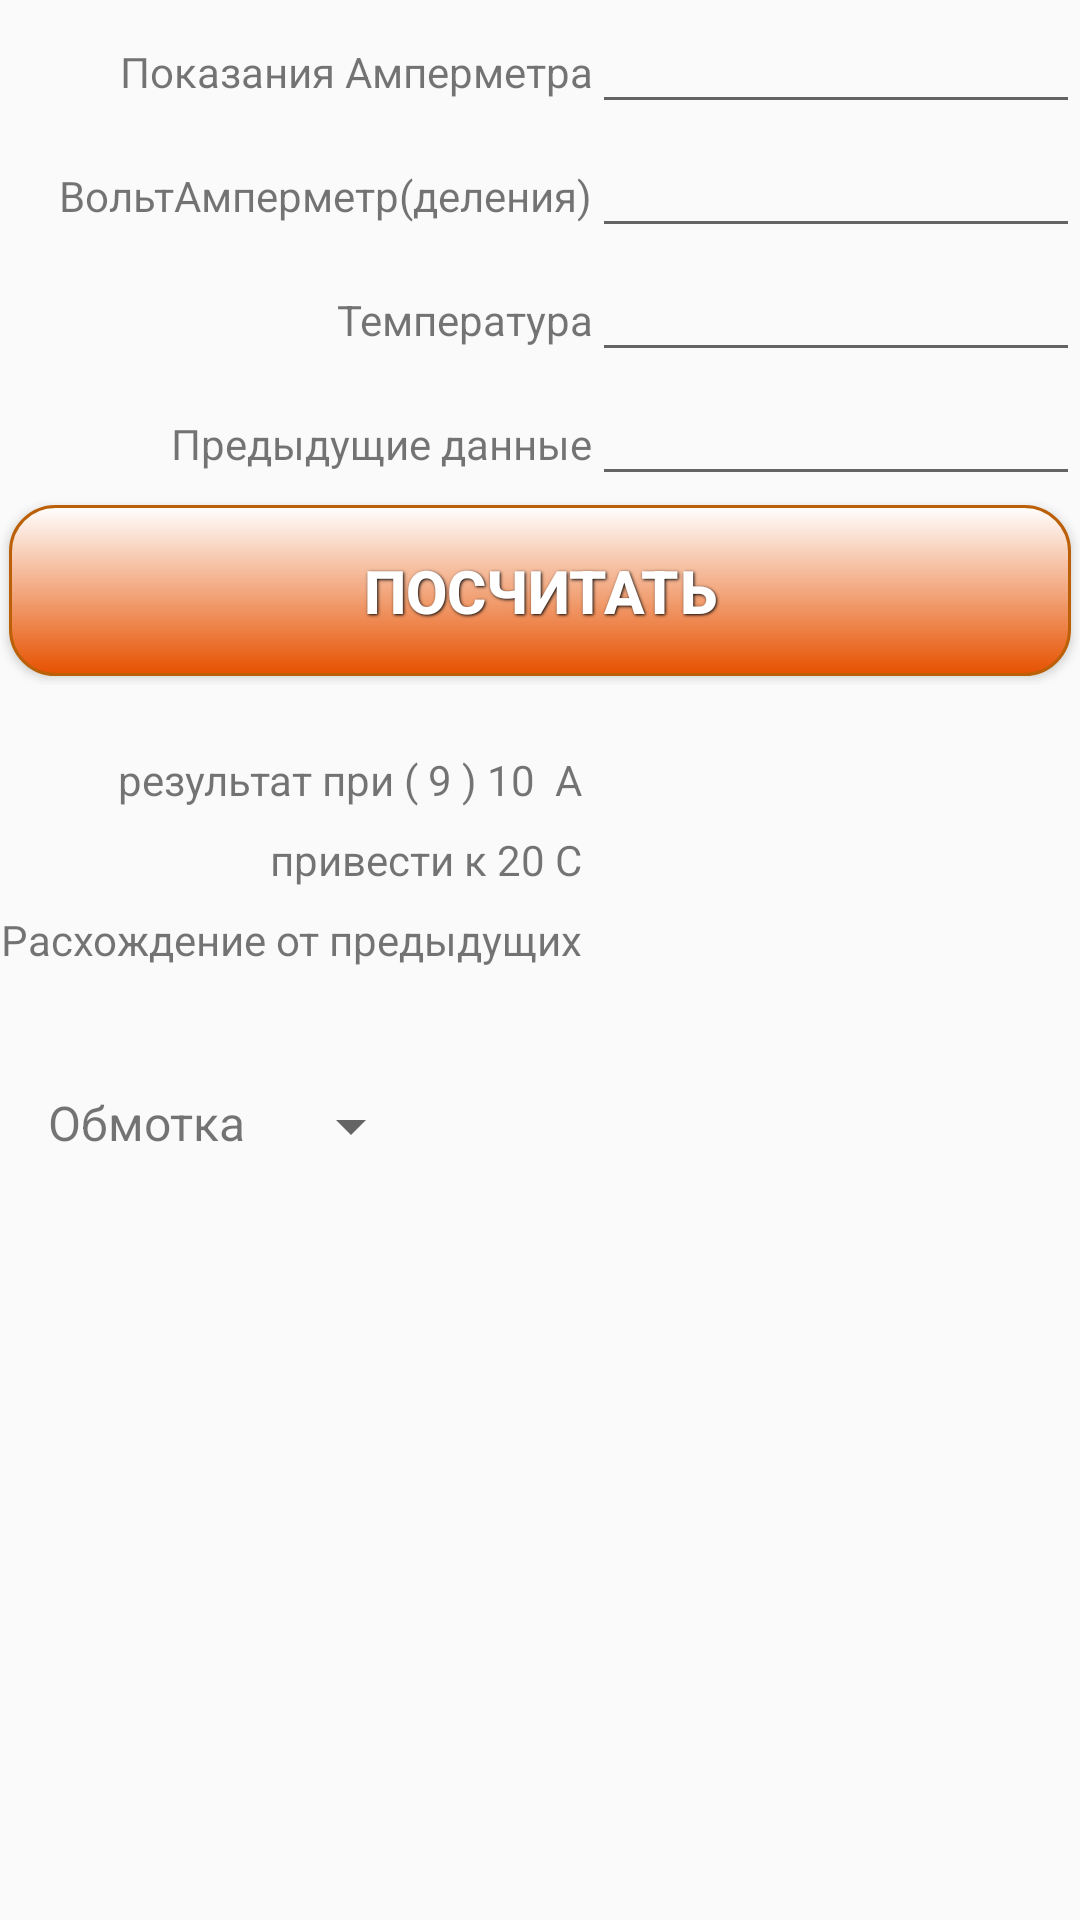

This screen was rendered from an Android layout file. Write that file and the resources it references.
<!-- AndroidManifest.xml: application theme AppTheme -->
<!-- res/layout/fragment_fragment_tn.xml -->
<ScrollView xmlns:android="http://schemas.android.com/apk/res/android"
    xmlns:tools="http://schemas.android.com/tools"
    android:layout_width="match_parent"
    android:layout_height="match_parent"
    tools:context="kalkull.ruslanann.kalkulator24.fragments.FragmentSmoul">

    <TableLayout
        android:id="@+id/tableLayout"
        android:layout_width="match_parent"
        android:layout_height="match_parent"
        android:shrinkColumns="1"
        android:stretchColumns="1">

        <TableRow>

            <TextView
                android:layout_width="wrap_content"
                android:layout_height="wrap_content"
                android:gravity="right"
                android:text="Показания Амперметра" />

            <EditText
                android:layout_height="wrap_content"
                android:id="@+id/etNam1"
                android:inputType="numberDecimal">

            </EditText>
        </TableRow>

        <TableRow>

            <TextView
                android:layout_width="wrap_content"
                android:layout_height="wrap_content"
                android:gravity="right"
                android:text="ВольтАмперметр(деления)" />

            <EditText
                android:id="@+id/etNam2"
                android:layout_height="wrap_content"
                android:inputType="numberDecimal" />
        </TableRow>

        <TableRow>

            <TextView
                android:layout_width="wrap_content"
                android:layout_height="wrap_content"
                android:gravity="right"
                android:text="Температура" />

            <EditText
                android:id="@+id/etNam3"
                android:layout_height="wrap_content"
                android:inputType="numberDecimal" />
        </TableRow>
        <TableRow>

            <TextView
                android:layout_width="wrap_content"
                android:layout_height="wrap_content"
                android:gravity="right"
                android:text="Предыдущие данные" />

            <EditText
                android:id="@+id/etNam4"
                android:layout_height="wrap_content"
                android:inputType="numberDecimal" />
        </TableRow>

        <TableRow>

            <Button
                android:id="@+id/button"
                android:layout_width="match_parent"
                android:layout_height="wrap_content"
                android:layout_span="2"
                android:text="Посчитать"
                android:background="@drawable/roundrect"
                style="@style/ButtonText"/>
        </TableRow>

        <TableRow android:layout_marginTop="20dp">

            <TextView
                android:layout_width="wrap_content"
                android:layout_height="wrap_content"
                android:gravity="right"
                android:text=" результат при ( 9 ) 10  А " />

            <TextView
                android:id="@+id/tvResultSave"
                android:layout_width="wrap_content"
                android:layout_height="wrap_content"
                android:gravity="left"
                android:textColor="#6200ff"
                android:textSize="16sp"/>
        </TableRow>

        <TableRow
            android:layout_marginTop="5dp">

            <TextView
                android:layout_width="wrap_content"
                android:layout_height="wrap_content"
                android:gravity="right"
                android:text="привести к 20 С " />

            <TextView
                android:id="@+id/result2Save"
                android:layout_width="wrap_content"
                android:layout_height="wrap_content"
                android:gravity="left"
                android:textColor="#6200ff"
                android:textSize="16sp"/>
        </TableRow>



        <TableRow
            android:layout_marginTop="5dp">

            <TextView
                android:layout_width="wrap_content"
                android:layout_height="wrap_content"
                android:gravity="right"
                android:text="Расхождение от предыдущих " />

            <TextView
                android:id="@+id/result5"
                android:layout_width="wrap_content"
                android:layout_height="wrap_content"
                android:gravity="left"
                android:textColor="#6200ff"
                android:textSize="16sp"/>
        </TableRow>
        <LinearLayout
            android:layout_marginTop="20dp"
            android:layout_width="wrap_content"
            android:layout_height="wrap_content"
            android:orientation="vertical">


        </LinearLayout>
        <RelativeLayout
            android:layout_marginTop="20dp"
            android:layout_width="wrap_content"
            android:layout_height="wrap_content">
            <TextView
                android:id="@+id/textView4"
                android:layout_width="wrap_content"
                android:layout_height="wrap_content"
                android:text="Обмотка"
                android:textSize="16sp"
                android:layout_marginLeft="16dp"/>


            <Spinner
                android:layout_width="wrap_content"
                android:layout_height="wrap_content"
                android:id="@+id/spinner2"
                android:layout_marginLeft="11dp"
                android:layout_marginStart="11dp"
                android:layout_alignParentTop="true"
                android:layout_toRightOf="@+id/textView4"
                android:layout_toEndOf="@+id/textView4">
            </Spinner>

        </RelativeLayout>
    </TableLayout>


</ScrollView>
<!-- resources referenced by this layout -->
<resources>
  <!-- drawable roundrect (drawable) -->
  <?xml version="1.0" encoding="utf-8"?>
  <shape xmlns:android="http://schemas.android.com/apk/res/android"
      android:shape="rectangle" >
  
      <corners android:radius="15dp" />
  
      <gradient
          android:angle="90"
          android:endColor="#FFFFFFFF"
          android:startColor="#E65100"
          android:type="linear" />
  
      <stroke
          android:width="1dp" android:color="#bb6008" />
  
      <padding
          android:bottom="15dp"
          android:left="15dp"
          android:right="15dp"
          android:top="15dp" />
  
  </shape>
  <style name="ButtonText">
          <item name="android:layout_width">fill_parent</item>
          <item name="android:layout_height">wrap_content</item>
          <item name="android:textColor">#ffffff</item>
          <item name="android:gravity">center</item>
          <item name="android:layout_margin">3dp</item>
          <item name="android:textSize">20sp</item>
          <item name="android:textStyle">bold</item>
          <item name="android:shadowColor">#000000</item>
          <item name="android:shadowDx">1</item>
          <item name="android:shadowDy">1</item>
          <item name="android:shadowRadius">2</item>
      </style>
  <style name="AppTheme" parent="Theme.AppCompat.Light.DarkActionBar">
          
          <item name="colorPrimary">@color/colorPrimary</item>
          <item name="colorPrimaryDark">@color/colorPrimaryDark</item>
          <item name="colorAccent">@color/colorAccent</item>
      </style>
  <color name="colorPrimary">#f5910d</color>
  <color name="colorPrimaryDark">#303F9F</color>
  <color name="colorAccent">#FF4081</color>
</resources>
